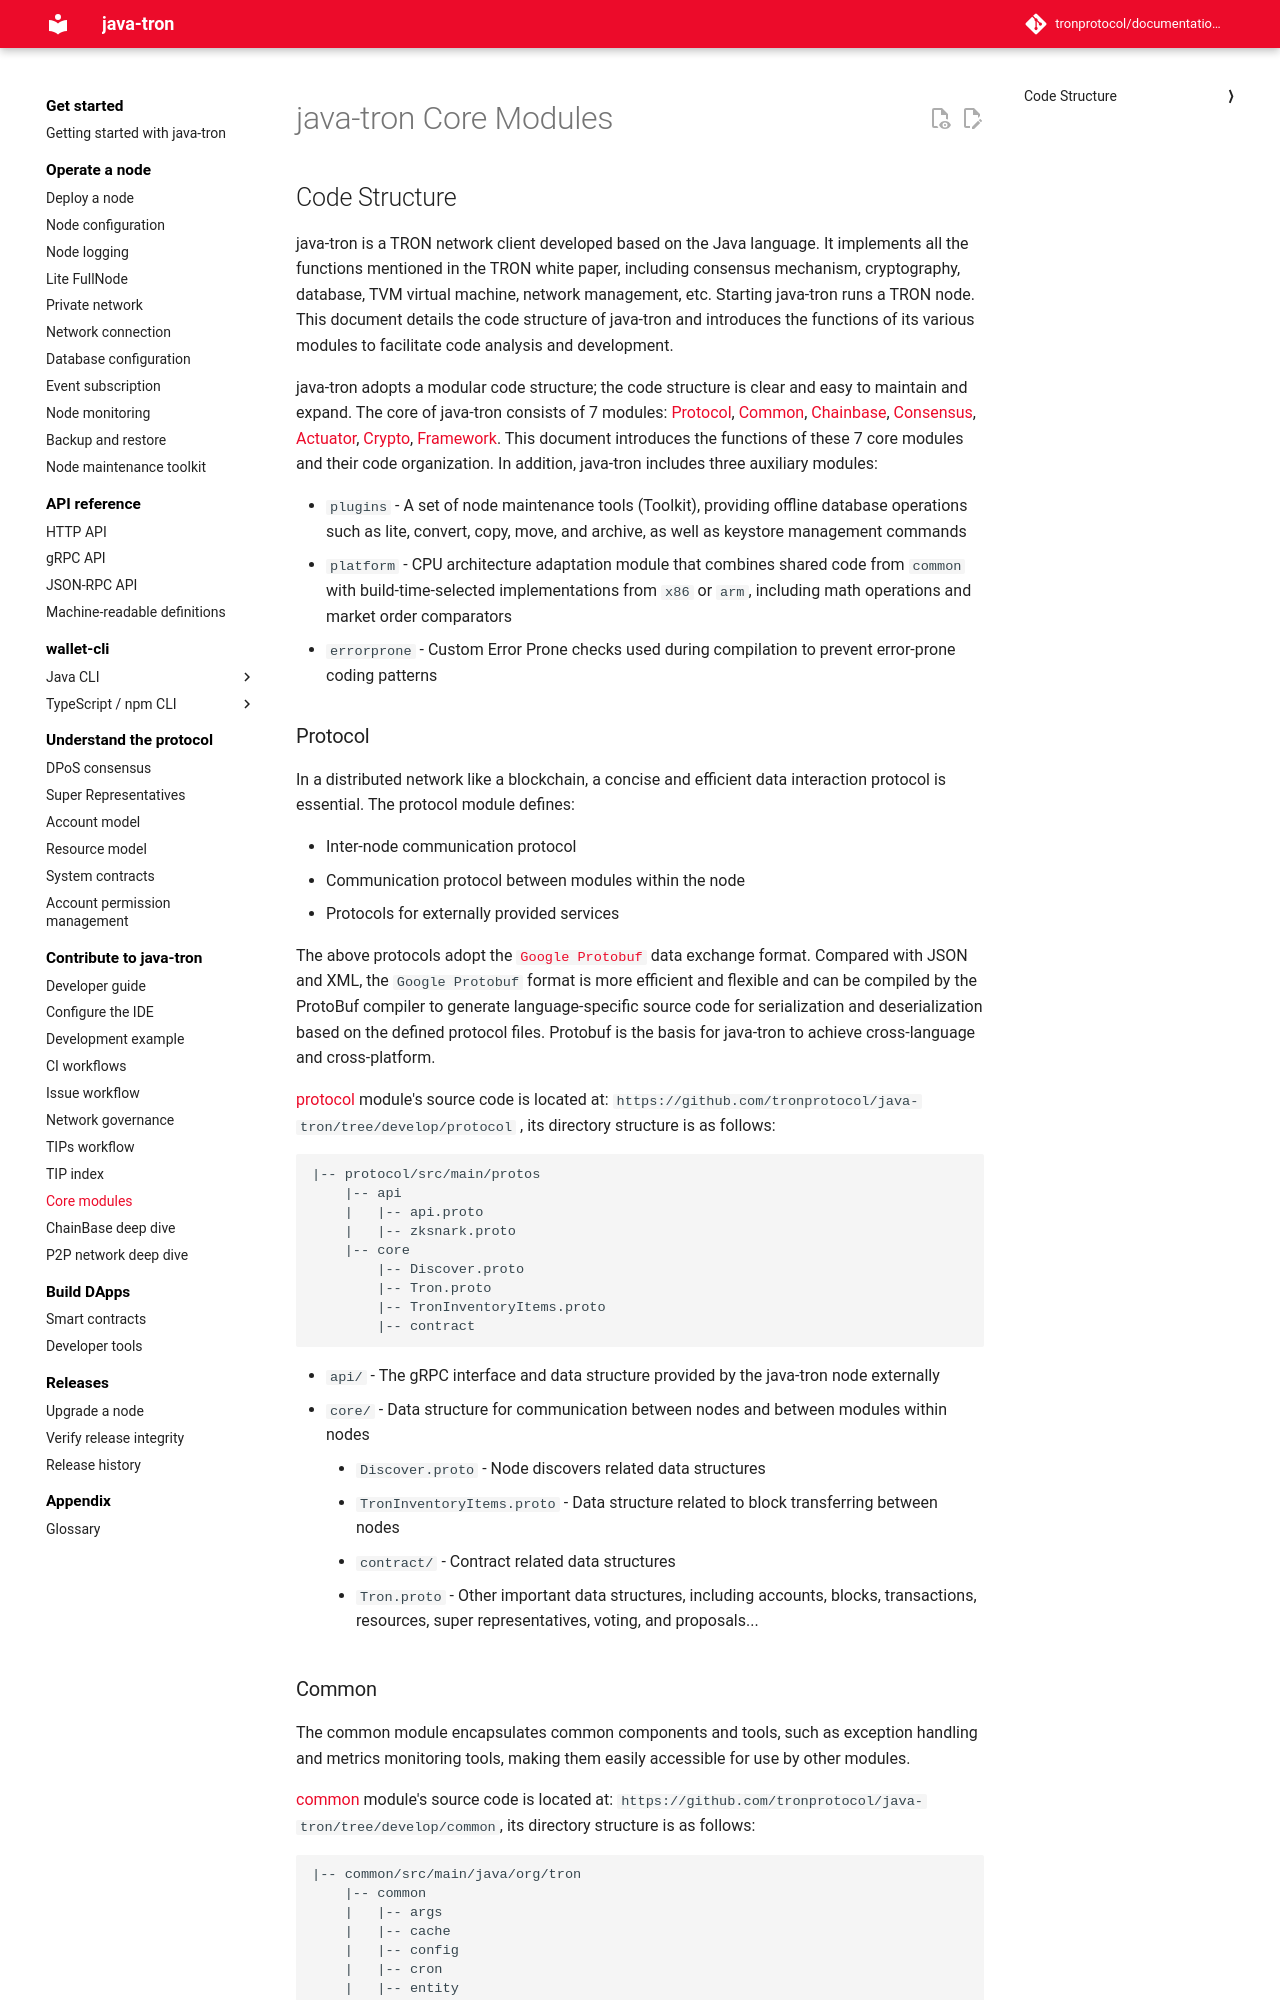

repository: tronprotocol/documentation-en · page: developers/code-structure/index.html · generator: mkdocs

# java-tron Core Modules
## Code Structure
java-tron is a TRON network client developed based on the Java language. It implements all the functions mentioned in the TRON white paper, including consensus mechanism, cryptography, database, TVM virtual machine, network management, etc. Starting java-tron runs a TRON node. This document details the code structure of java-tron and introduces the functions of its various modules to facilitate code analysis and development.

java-tron adopts a modular code structure; the code structure is clear and easy to maintain and expand. The core of java-tron consists of 7 modules: [Protocol](#protocol), [Common](#common), [Chainbase](#chainbase), [Consensus](#consensus), [Actuator](#actuator), [Crypto](#crypto), [Framework](#framework). This document introduces the functions of these 7 core modules and their code organization. In addition, java-tron includes three auxiliary modules:

* `plugins` - A set of node maintenance tools (Toolkit), providing offline database operations such as lite, convert, copy, move, and archive, as well as keystore management commands
* `platform` - CPU architecture adaptation module that combines shared code from `common` with build-time-selected implementations from `x86` or `arm`, including math operations and market order comparators
* `errorprone` - Custom Error Prone checks used during compilation to prevent error-prone coding patterns



### Protocol

In a distributed network like a blockchain, a concise and efficient data interaction protocol is essential. 
The protocol module defines:

* Inter-node communication protocol
* Communication protocol between modules within the node
* Protocols for externally provided services

The above protocols adopt the [`Google Protobuf`](https://developers.google.com/protocol-buffers) data exchange format. Compared with JSON and XML, the `Google Protobuf` format is more efficient and flexible and can be compiled by the ProtoBuf compiler to generate language-specific source code for serialization and deserialization based on the defined protocol files. Protobuf is the basis for java-tron to achieve cross-language and cross-platform.

[protocol](https://github.com/tronprotocol/java-tron/tree/develop/protocol) module's source code is located at:  `https://github.com/tronprotocol/java-tron/tree/develop/protocol` , its directory structure is as follows:

```
|-- protocol/src/main/protos
    |-- api
    |   |-- api.proto
    |   |-- zksnark.proto
    |-- core
        |-- Discover.proto
        |-- Tron.proto
        |-- TronInventoryItems.proto
        |-- contract
```

* `api/` - The gRPC interface and data structure provided by the java-tron node externally
* `core/` - Data structure for communication between nodes and between modules within nodes
    * `Discover.proto` - Node discovers related data structures
    * `TronInventoryItems.proto` - Data structure related to block transferring between nodes
    * `contract/` - Contract related data structures
    * `Tron.proto` - Other important data structures, including accounts, blocks, transactions, resources, super representatives, voting, and proposals...
